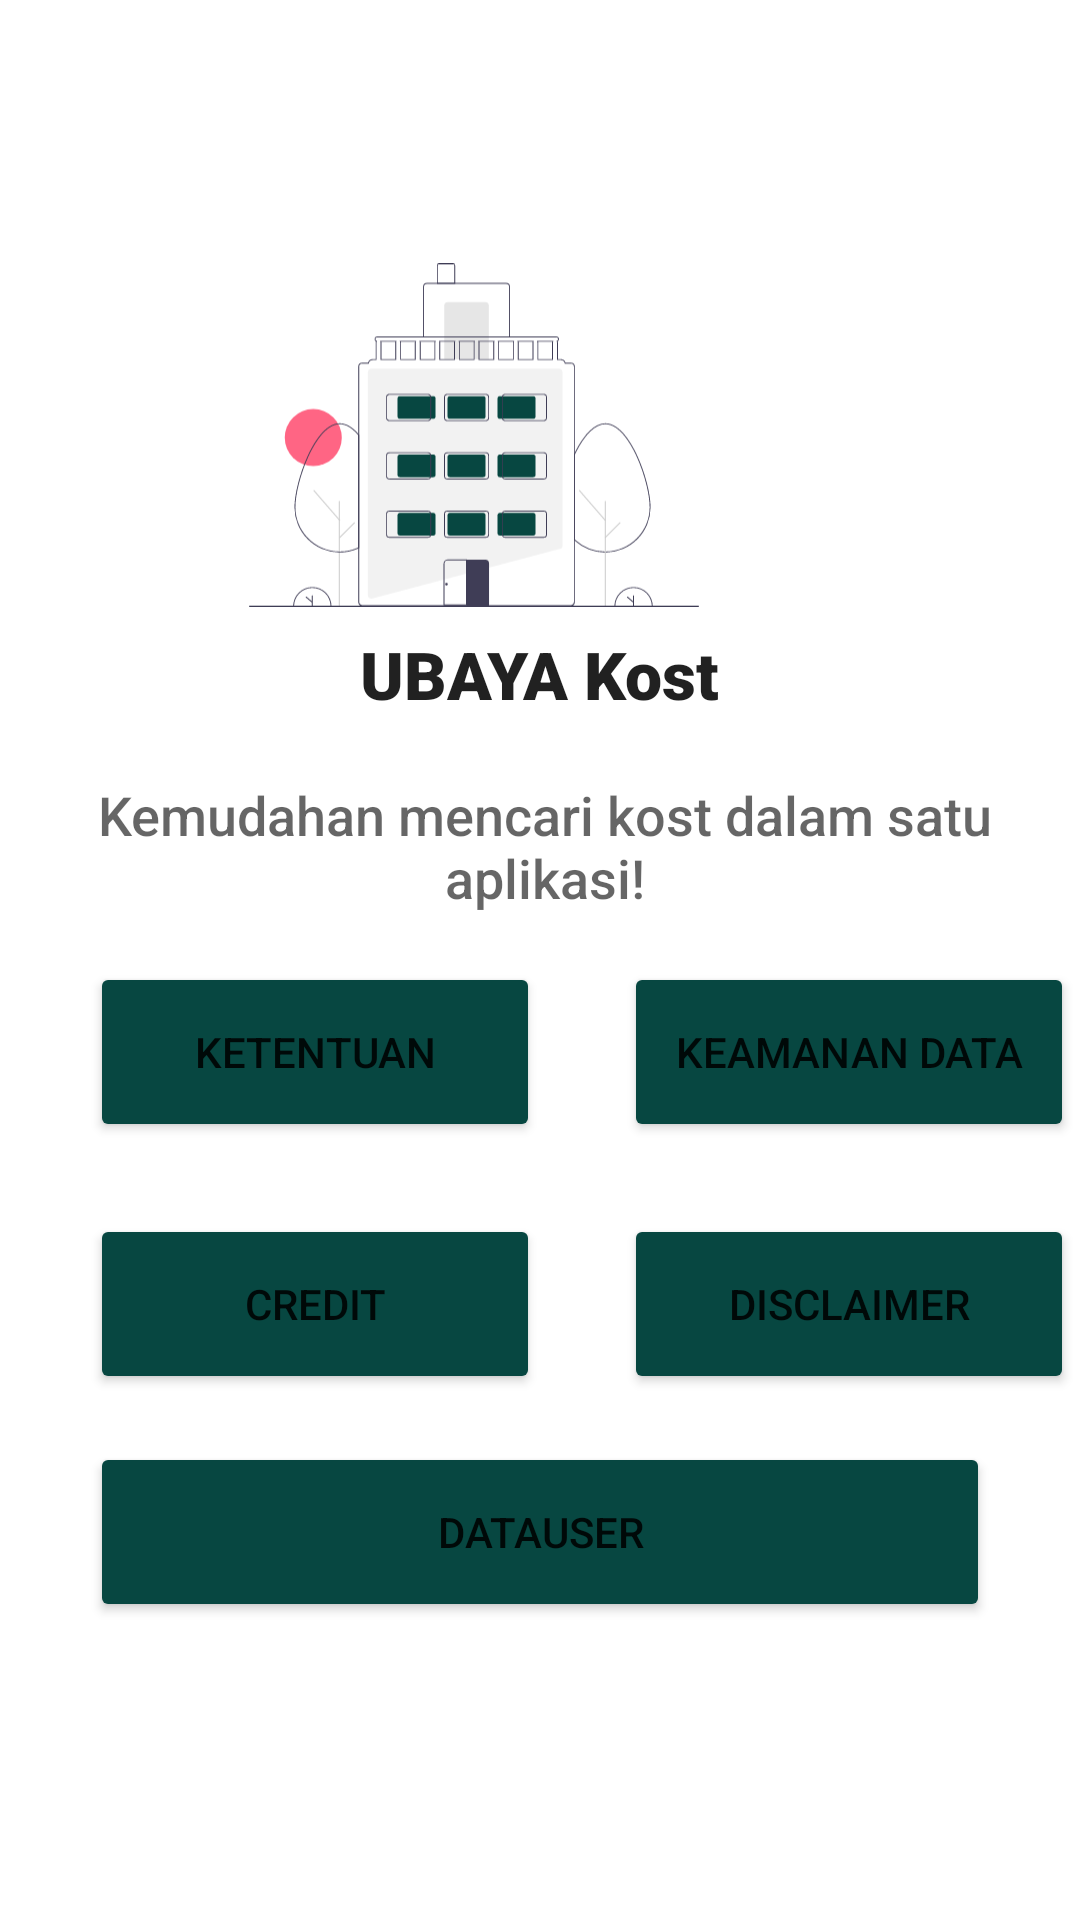

Android layout source for this screen:
<!-- AndroidManifest.xml: application theme Theme.UbayaKost_160419026 -->
<!-- res/layout/fragment_home.xml -->
<?xml version="1.0" encoding="utf-8"?>
<FrameLayout xmlns:android="http://schemas.android.com/apk/res/android"
    xmlns:app="http://schemas.android.com/apk/res-auto"
    xmlns:tools="http://schemas.android.com/tools"
    android:layout_width="match_parent"
    android:layout_height="match_parent"

    tools:context=".view.HomeFragment">

    <androidx.constraintlayout.widget.ConstraintLayout
        android:layout_width="match_parent"
        android:layout_height="match_parent">

        <ImageView
            android:id="@+id/imageView"
            android:layout_width="150dp"
            android:layout_height="130dp"
            android:layout_marginStart="139dp"
            android:layout_marginTop="80dp"
            android:layout_marginEnd="127dp"
            android:src="@drawable/ic_undraw_building_re_xfcm"
            app:layout_constraintEnd_toEndOf="parent"
            app:layout_constraintHorizontal_bias="1.0"
            app:layout_constraintStart_toStartOf="parent"
            app:layout_constraintTop_toTopOf="parent" />

        <TextView
            android:id="@+id/textView4"
            android:layout_width="wrap_content"
            android:layout_height="wrap_content"
            android:fontFamily="sans-serif-black"
            android:text="UBAYA Kost"
            android:textAppearance="@style/TextAppearance.AppCompat.Large"
            app:layout_constraintEnd_toEndOf="parent"
            app:layout_constraintStart_toStartOf="parent"
            app:layout_constraintTop_toBottomOf="@+id/imageView" />

        <TextView
            android:id="@+id/textView6"
            android:layout_width="wrap_content"
            android:layout_height="wrap_content"
            android:layout_marginStart="16dp"
            android:layout_marginTop="20dp"
            android:layout_marginEnd="16dp"
            android:fontFamily="sans-serif-medium"
            android:text="Kemudahan mencari kost dalam satu aplikasi!"
            android:textAlignment="center"
            android:textAppearance="@style/TextAppearance.AppCompat.Medium"
            app:layout_constraintEnd_toEndOf="parent"
            app:layout_constraintHorizontal_bias="0.454"
            app:layout_constraintStart_toStartOf="parent"
            app:layout_constraintTop_toBottomOf="@+id/textView4" />

        <Button
            android:id="@+id/btnKeamananData"

            android:layout_width="150dp"
            android:layout_height="60dp"
            android:layout_marginTop="16dp"
            android:backgroundTint="@color/dark_marine"
            android:text="Keamanan Data"
            app:layout_constraintEnd_toEndOf="parent"
            app:layout_constraintHorizontal_bias="0.625"
            app:layout_constraintStart_toStartOf="@+id/guideline2"
            app:layout_constraintTop_toBottomOf="@+id/textView6" />

        <Button
            android:id="@+id/btnKetentuan"

            android:layout_width="150dp"
            android:layout_height="60dp"
            android:layout_marginTop="16dp"
            android:backgroundTint="@color/dark_marine"
            android:text="Ketentuan"
            app:layout_constraintEnd_toStartOf="@+id/guideline2"
            app:layout_constraintHorizontal_bias="0.545"
            app:layout_constraintStart_toStartOf="parent"
            app:layout_constraintTop_toBottomOf="@+id/textView6" />

        <Button
            android:id="@+id/btnCredit"

            android:layout_width="150dp"
            android:layout_height="60dp"
            android:layout_marginTop="24dp"
            android:layout_marginEnd="16dp"
            android:backgroundTint="@color/dark_marine"
            android:text="Credit"
            app:layout_constraintEnd_toStartOf="@+id/guideline2"
            app:layout_constraintHorizontal_bias="0.769"
            app:layout_constraintStart_toStartOf="parent"
            app:layout_constraintTop_toBottomOf="@+id/btnKetentuan" />

        <Button
            android:id="@+id/btnDisclaimer"

            android:layout_width="150dp"
            android:layout_height="60dp"
            android:layout_marginTop="24dp"
            android:backgroundTint="@color/dark_marine"
            android:text="Disclaimer"
            app:layout_constraintEnd_toEndOf="parent"
            app:layout_constraintHorizontal_bias="0.625"
            app:layout_constraintStart_toStartOf="@+id/guideline2"
            app:layout_constraintTop_toBottomOf="@+id/btnKeamananData" />

        <androidx.constraintlayout.widget.Guideline
            android:id="@+id/guideline2"
            android:layout_width="wrap_content"
            android:layout_height="wrap_content"
            android:orientation="vertical"
            app:layout_constraintGuide_begin="205dp" />

        <Button
            android:id="@+id/btnUser"
            android:layout_width="300dp"
            android:layout_height="60dp"
            android:layout_marginStart="16dp"
            android:layout_marginTop="16dp"
            android:layout_marginEnd="16dp"
            android:backgroundTint="@color/dark_marine"
            android:text="DataUser"
            app:layout_constraintEnd_toEndOf="parent"
            app:layout_constraintStart_toStartOf="parent"
            app:layout_constraintTop_toBottomOf="@+id/btnDisclaimer" />
    </androidx.constraintlayout.widget.ConstraintLayout>
</FrameLayout>
<!-- resources referenced by this layout -->
<resources>
  <color name="dark_marine">#FF074741</color>
  <!-- drawable ic_undraw_building_re_xfcm: vector/xml drawable (drawable, 30343 chars, omitted) -->
  <style name="Theme.UbayaKost_160419026" parent="Theme.MaterialComponents.DayNight.DarkActionBar">
          
          <item name="colorPrimary">@color/purple_500</item>
          <item name="colorPrimaryVariant">@color/purple_700</item>
          <item name="colorOnPrimary">@color/white</item>
          
          <item name="colorSecondary">@color/teal_200</item>
          <item name="colorSecondaryVariant">@color/teal_700</item>
          <item name="colorOnSecondary">@color/black</item>
          
          <item name="android:statusBarColor" tools:targetApi="l">?attr/colorPrimaryVariant</item>
          
      </style>
  <color name="purple_500">#FF6200EE</color>
  <color name="purple_700">#FF3700B3</color>
  <color name="white">#FFFFFFFF</color>
  <color name="teal_200">#FF03DAC5</color>
  <color name="teal_700">#FF018786</color>
  <color name="black">#FF000000</color>
</resources>
